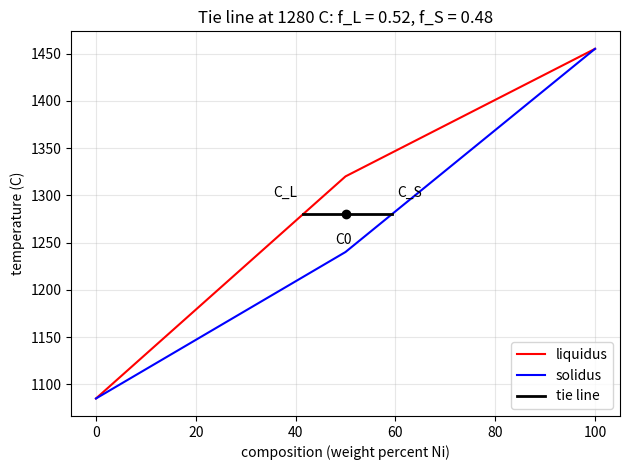
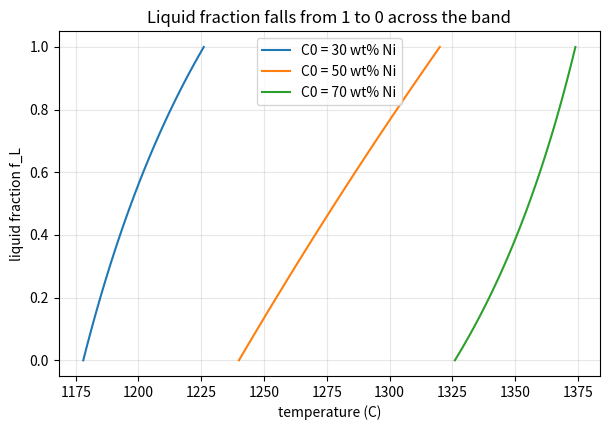

The matplotlib source for these figures, in order:
"""Session 2 (Level 2): the lever rule on an isomorphous (Cu-Ni style) diagram.

Run:  python start.py 2
"""
# %% [markdown]
# # Session 2: tie lines and the lever rule
# **A. Real-world problem.** A foundry wants a casting that is exactly half liquid and half solid
# (a "semi-solid" slurry that can be pressed into shape). Which alloy composition and which
# temperature give that? Session 1 told us only the region; today we get numbers: how much
# of each phase there is, and what each phase is made of.
#
# **Illustrative diagram.** As in Session 1 the liquidus and solidus are straight-line pieces
# between Cu 1085 C and Ni 1455 C. They are for teaching, not the measured Cu-Ni diagram.
# Composition is in weight percent (wt%) Ni.

# %%
import pathlib

import numpy as np

OUT = (pathlib.Path(__file__).resolve().parent if "__file__" in globals() else pathlib.Path(".")) / "out"

X_NODES = np.array([0.0, 50.0, 100.0])
LIQ_NODES = np.array([1085.0, 1320.0, 1455.0])    # liquidus temperatures (C) at those compositions
SOL_NODES = np.array([1085.0, 1240.0, 1455.0])    # solidus temperatures (C)


def liquidus(x):
    return np.interp(x, X_NODES, LIQ_NODES)


def solidus(x):
    return np.interp(x, X_NODES, SOL_NODES)


# %% [markdown]
# ## Step 1: read the phase compositions off a tie line
# At temperature T draw a horizontal line (a *tie line*) through the two-phase band.
# Where it meets the liquidus the liquid has composition C_L; where it meets the solidus the
# solid has composition C_S. We find them by reading the boundary lines *sideways*:
# the inverse of "temperature at composition" is "composition at temperature".

# %%
def liquid_composition(T):
    """C_L: composition (wt% Ni) of the liquid on the liquidus at temperature T."""
    return float(np.interp(T, LIQ_NODES, X_NODES))


def solid_composition(T):
    """C_S: composition (wt% Ni) of the solid on the solidus at temperature T."""
    return float(np.interp(T, SOL_NODES, X_NODES))


# %% [markdown]
# ## Step 2: the lever rule (derived)
# Let the alloy have overall composition C0 and let a fraction f_L be liquid, f_S = 1 - f_L solid.
# *Nickel is conserved.* The Ni carried by the liquid plus the Ni carried by the solid is all the Ni:
#
#     C0 = f_L * C_L + (1 - f_L) * C_S
#
# Solve for f_L:   C0 - C_S = f_L (C_L - C_S)   so
#
#     f_L = (C_S - C0) / (C_S - C_L)      f_S = (C0 - C_L) / (C_S - C_L)
#
# In words: the fraction of a phase is the *opposite arm* of the tie line divided by the *whole*
# tie line. The liquid fraction uses the arm from C0 to C_S (the far end).

# %%
def tie_line(C0, T):
    """Return (C_L, C_S, f_L, f_S) for alloy C0 at temperature T (C)."""
    tl, ts = float(liquidus(C0)), float(solidus(C0))
    if T >= tl:
        return C0, float("nan"), 1.0, 0.0       # fully liquid: no solid yet
    if T <= ts:
        return float("nan"), C0, 0.0, 1.0       # fully solid
    cl, cs = liquid_composition(T), solid_composition(T)
    fl = (cs - C0) / (cs - cl)
    return cl, cs, fl, 1.0 - fl


def liquid_fraction(C0, T):
    return tie_line(C0, T)[2]


# %% [markdown]
# ## Step 3: the inverse (design) problem
# * Fixed composition, find the temperature for a wanted liquid fraction: f_L falls from 1 at the
#   liquidus to 0 at the solidus, so bisection finds T.
# * Fixed temperature, find the composition: a 50 percent liquid alloy sits exactly in the
#   middle of the tie line, C0 = (C_L + C_S) / 2. More generally C0 = f_L C_L + (1 - f_L) C_S.

# %%
def temperature_for_liquid_fraction(C0, target):
    """Temperature (C) where alloy C0 has liquid fraction `target` (0 < target < 1)."""
    lo, hi = float(solidus(C0)), float(liquidus(C0))
    for _ in range(80):
        mid = 0.5 * (lo + hi)
        if liquid_fraction(C0, mid) > target:      # too liquid: go colder
            hi = mid
        else:
            lo = mid
    return 0.5 * (lo + hi)


def composition_for_liquid_fraction(T, target):
    """Overall composition C0 giving liquid fraction `target` at temperature T (on the tie line)."""
    return target * liquid_composition(T) + (1.0 - target) * solid_composition(T)


# %%
if __name__ == "__main__":
    import matplotlib.pyplot as plt

    OUT.mkdir(exist_ok=True)
    C0, T = 50.0, 1280.0
    cl, cs, fl, fs = tie_line(C0, T)
    print(f"alloy {C0:.0f} wt% Ni at {T:.0f} C: C_L = {cl:.1f}, C_S = {cs:.1f}, f_L = {fl:.3f}, f_S = {fs:.3f}")
    print(f"50% liquid for C0 = 50: T = {temperature_for_liquid_fraction(50.0, 0.5):.1f} C")
    for Tq in (1250, 1300, 1350):
        print(f"50% liquid at {Tq} C needs C0 = {composition_for_liquid_fraction(Tq, 0.5):.1f} wt% Ni")

    xs = np.linspace(0, 100, 201)
    fig, ax = plt.subplots(figsize=(6.4, 4.8))
    ax.plot(xs, liquidus(xs), "r-", label="liquidus")
    ax.plot(xs, solidus(xs), "b-", label="solidus")
    ax.plot([cl, cs], [T, T], "k-", lw=2, label="tie line")
    ax.plot([C0], [T], "ko")
    ax.annotate("C_L", (cl, T), xytext=(cl - 6, T + 18))
    ax.annotate("C0", (C0, T), xytext=(C0 - 2, T - 32))
    ax.annotate("C_S", (cs, T), xytext=(cs + 1, T + 18))
    ax.set_xlabel("composition (weight percent Ni)")
    ax.set_ylabel("temperature (C)")
    ax.set_title(f"Tie line at {T:.0f} C: f_L = {fl:.2f}, f_S = {fs:.2f}")
    ax.legend(loc="lower right")
    ax.grid(alpha=0.3)
    fig.tight_layout()
    fig.savefig(OUT / "tie_line.png", dpi=120)

    fig2, ax2 = plt.subplots(figsize=(6.2, 4.4))
    for c in (30.0, 50.0, 70.0):
        Ts = np.linspace(float(solidus(c)), float(liquidus(c)), 100)
        ax2.plot(Ts, [liquid_fraction(c, t) for t in Ts], label=f"C0 = {c:.0f} wt% Ni")
    ax2.set_xlabel("temperature (C)")
    ax2.set_ylabel("liquid fraction f_L")
    ax2.set_title("Liquid fraction falls from 1 to 0 across the band")
    ax2.legend()
    ax2.grid(alpha=0.3)
    fig2.tight_layout()
    fig2.savefig(OUT / "liquid_fraction.png", dpi=120)

# %% [markdown]
# ## Where this stops
# The lever rule assumes the phases always reach equilibrium (every atom has time to move).
# Session 3 simulates cooling, adds a eutectic, and shows when this assumption breaks.
